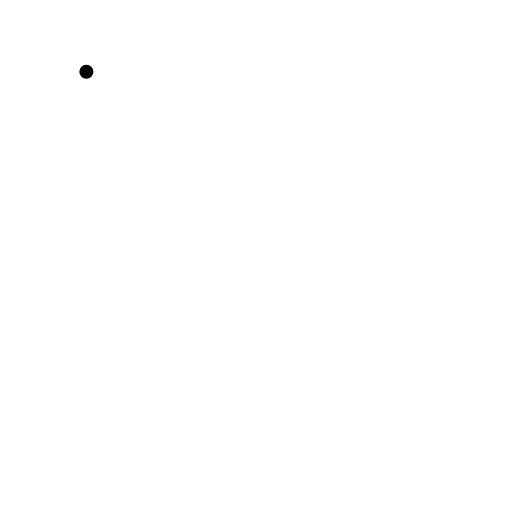
t = 0.00 s
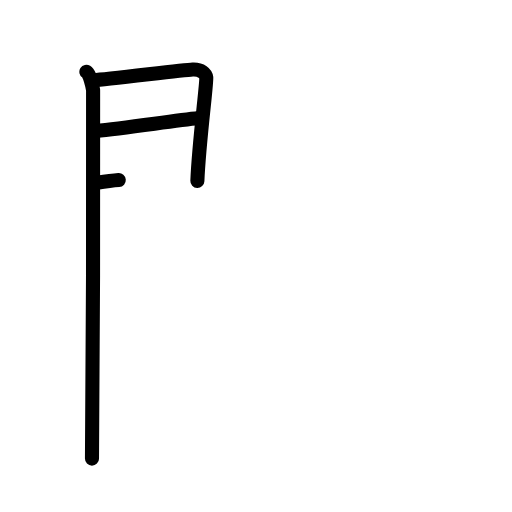
t = 3.25 s
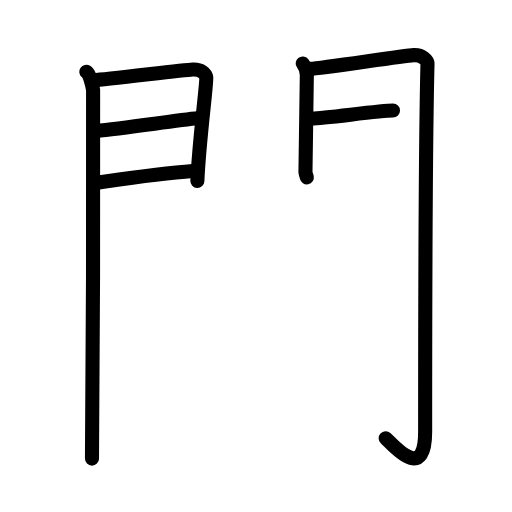
t = 6.75 s
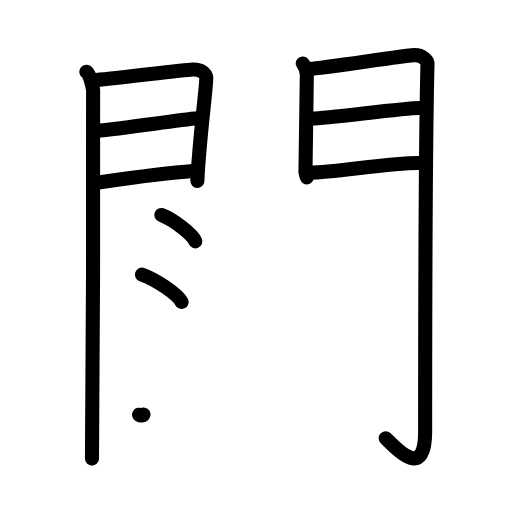
t = 10.13 s
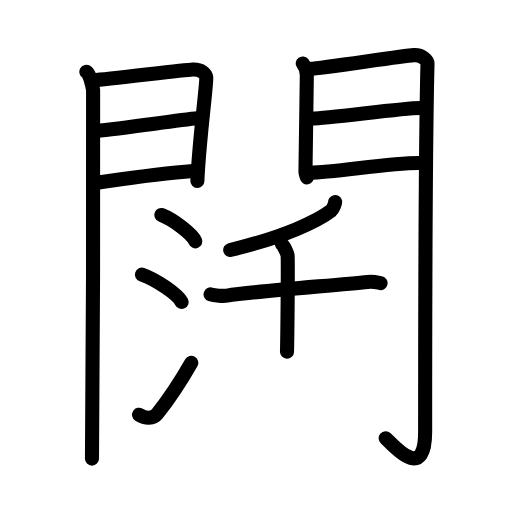
t = 13.63 s
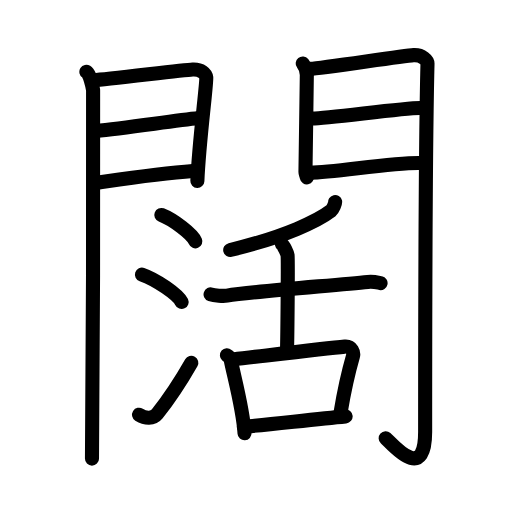
t = 17.00 s

The animated SVG that drew these frames (rendered in a browser with its animation timeline set to each time). Animation: 48 SMIL elements (animate=48); one cycle of 17.00 s.

<?xml version="1.0" encoding="UTF-8"?>
<!--
AniKanjiVG is licensed by CC-BY-SA Paul C. Sommerhoff (https://bitbucket.org/sommerhoff/anikanjivg).
AniKanjiVG uses KanjiVG which is licensed by CC-BY-SA Ulrich Apel (http://kanjivg.tagaini.net).
See also http://creativecommons.org/licenses/by-sa/3.0/
-->
<svg xmlns:kvg='http://kanjivg.tagaini.net' xmlns='http://www.w3.org/2000/svg' width='109' height='109' viewBox='0 0 109 109' style='fill:none;stroke:#000000;stroke-width:3;stroke-linecap:round;stroke-linejoin:round;' id="kvg:kanji_095ca"><g id="kvg:095ca" kvg:element="闊"><g id="kvg:095ca-g1" kvg:element="門" kvg:position="kamae" kvg:radical="general"><g id="kvg:095ca-g2" kvg:position="left"><path id="kvg:095ca-s1" kvg:type="㇑" d="M18.39,15.29c0.73,0.46,1.28,2.98,1.43,3.9c0.15,0.93-0.09,72.64-0.24,78.44"><animate attributeName="d" begin="0.0s" dur="0.5s" from="M18.39,15.29C18.39,15.29,18.39,15.29,18.39,15.29" to="M18.39,15.29c0.73,0.46,1.28,2.98,1.43,3.9" />
<animate attributeName="d" begin="0.5s" dur="0.5s" from="M18.39,15.29c0.73,0.46,1.28,2.98,1.43,3.9c0,0,0,0,0,0,0" to="M18.39,15.29c0.73,0.46,1.28,2.98,1.43,3.9c0.15,0.93-0.09,72.64-0.24,78.44" />
</path>
<path id="kvg:095ca-s2" kvg:type="㇕a" d="M20.02,17.08c2.44-0.1,18.77-2.16,20.99-2.28c1.85-0.1,2.81,0.91,2.9,1.71c0.14,1.23-1.56,13.76-1.89,22.01"><animate attributeName="d" begin="1.0s" dur="0.3333333333333333s" from="M20.02,17.08C20.02,17.08,20.02,17.08,20.02,17.08" to="M20.02,17.08c2.44-0.1,18.77-2.16,20.99-2.28" />
<animate attributeName="d" begin="1.3333333333333333s" dur="0.3333333333333333s" from="M20.02,17.08c2.44-0.1,18.77-2.16,20.99-2.28c0,0,0,0,0,0,0" to="M20.02,17.08c2.44-0.1,18.77-2.16,20.99-2.28c1.85-0.1,2.81,0.91,2.9,1.71" />
<animate attributeName="d" begin="1.6666666666666665s" dur="0.3333333333333333s" from="M20.02,17.08c2.44-0.1,18.77-2.16,20.99-2.28c1.85-0.1,2.81,0.91,2.9,1.71c0,0,0,0,0,0,0" to="M20.02,17.08c2.44-0.1,18.77-2.16,20.99-2.28c1.85-0.1,2.81,0.91,2.9,1.71c0.14,1.23-1.56,13.76-1.89,22.01" />
<animate attributeName="d" begin="0s" dur="1.0s" from="M-100,-100" to="M-100,-100" />
</path>
<path id="kvg:095ca-s3" kvg:type="㇐a" d="M20.45,27.89c5.99-0.59,16.12-2.12,21.88-2.76"><animate attributeName="d" begin="2.0s" dur="1.0s" from="M20.45,27.89C20.45,27.89,20.45,27.89,20.45,27.89" to="M20.45,27.89c5.99-0.59,16.12-2.12,21.88-2.76" />
<animate attributeName="d" begin="0s" dur="2.0s" from="M-100,-100" to="M-100,-100" />
</path>
<path id="kvg:095ca-s4" kvg:type="㇐a" d="M20.02,38.98c8.11-1.15,13.89-2.03,21.06-2.56"><animate attributeName="d" begin="3.0s" dur="1.0s" from="M20.02,38.98C20.02,38.98,20.02,38.98,20.02,38.98" to="M20.02,38.98c8.11-1.15,13.89-2.03,21.06-2.56" />
<animate attributeName="d" begin="0s" dur="3.0s" from="M-100,-100" to="M-100,-100" />
</path>
</g>
<g id="kvg:095ca-g3" kvg:position="right"><path id="kvg:095ca-s5" kvg:type="㇑" d="M64.44,13.51c0.44,0.55,0.88,1.74,0.88,2.48c0,0.74-0.29,20.31-0.29,20.67s0.14,0.37,0.29,1.11"><animate attributeName="d" begin="4.0s" dur="0.5s" from="M64.44,13.51C64.44,13.51,64.44,13.51,64.44,13.51" to="M64.44,13.51c0.44,0.55,0.88,1.74,0.88,2.48" />
<animate attributeName="d" begin="4.5s" dur="0.5s" from="M64.44,13.51c0.44,0.55,0.88,1.74,0.88,2.48c0,0,0,0,0,0,0" to="M64.44,13.51c0.44,0.55,0.88,1.74,0.88,2.48c0,0.74-0.29,20.31-0.29,20.67s0.14,0.37,0.29,1.11" />
<animate attributeName="d" begin="0s" dur="4.0s" from="M-100,-100" to="M-100,-100" />
</path>
<path id="kvg:095ca-s6" kvg:type="㇆a" d="M66.05,14.66c2.49-0.11,19.71-2.79,21.99-2.92c1.9-0.11,2.98,1.15,2.97,1.8c-0.49,19.46-0.5,64.29-0.5,78.4c0,11.06-6.95,2.66-8.4,1.36"><animate attributeName="d" begin="5.0s" dur="0.25s" from="M66.05,14.66C66.05,14.66,66.05,14.66,66.05,14.66" to="M66.05,14.66c2.49-0.11,19.71-2.79,21.99-2.92" />
<animate attributeName="d" begin="5.25s" dur="0.25s" from="M66.05,14.66c2.49-0.11,19.71-2.79,21.99-2.92c0,0,0,0,0,0,0" to="M66.05,14.66c2.49-0.11,19.71-2.79,21.99-2.92c1.9-0.11,2.98,1.15,2.97,1.8" />
<animate attributeName="d" begin="5.5s" dur="0.25s" from="M66.05,14.66c2.49-0.11,19.71-2.79,21.99-2.92c1.9-0.11,2.98,1.15,2.97,1.8c0,0,0,0,0,0,0" to="M66.05,14.66c2.49-0.11,19.71-2.79,21.99-2.92c1.9-0.11,2.98,1.15,2.97,1.8c-0.49,19.46-0.5,64.29-0.5,78.4" />
<animate attributeName="d" begin="5.75s" dur="0.25s" from="M66.05,14.66c2.49-0.11,19.71-2.79,21.99-2.92c1.9-0.11,2.98,1.15,2.97,1.8c-0.49,19.46-0.5,64.29-0.5,78.4c0,0,0,0,0,0,0" to="M66.05,14.66c2.49-0.11,19.71-2.79,21.99-2.92c1.9-0.11,2.98,1.15,2.97,1.8c-0.49,19.46-0.5,64.29-0.5,78.4c0,11.06-6.95,2.66-8.4,1.36" />
<animate attributeName="d" begin="0s" dur="5.0s" from="M-100,-100" to="M-100,-100" />
</path>
<path id="kvg:095ca-s7" kvg:type="㇐a" d="M66.49,25.22c3.38,0,19.09-2.24,22.9-2.24"><animate attributeName="d" begin="6.0s" dur="1.0s" from="M66.49,25.22C66.49,25.22,66.49,25.22,66.49,25.22" to="M66.49,25.22c3.38,0,19.09-2.24,22.9-2.24" />
<animate attributeName="d" begin="0s" dur="6.0s" from="M-100,-100" to="M-100,-100" />
</path>
<path id="kvg:095ca-s8" kvg:type="㇐a" d="M66.05,36.76c4.99,0,16.59-2.06,23.05-2.06"><animate attributeName="d" begin="7.0s" dur="1.0s" from="M66.05,36.76C66.05,36.76,66.05,36.76,66.05,36.76" to="M66.05,36.76c4.99,0,16.59-2.06,23.05-2.06" />
<animate attributeName="d" begin="0s" dur="7.0s" from="M-100,-100" to="M-100,-100" />
</path>
</g>
</g>
<g id="kvg:095ca-g4" kvg:element="活"><g id="kvg:095ca-g5" kvg:element="氵" kvg:variant="true" kvg:original="水" kvg:position="left"><path id="kvg:095ca-s9" kvg:type="㇔" d="M34.34,45.76c2.56,0.99,6.61,4.08,7.25,5.62"><animate attributeName="d" begin="8.0s" dur="1.0s" from="M34.34,45.76C34.34,45.76,34.34,45.76,34.34,45.76" to="M34.34,45.76c2.56,0.99,6.61,4.08,7.25,5.62" />
<animate attributeName="d" begin="0s" dur="8.0s" from="M-100,-100" to="M-100,-100" />
</path>
<path id="kvg:095ca-s10" kvg:type="㇔" d="M30.22,58.45c2.98,1.03,7.69,4.24,8.44,5.84"><animate attributeName="d" begin="9.0s" dur="1.0s" from="M30.22,58.45C30.22,58.45,30.22,58.45,30.22,58.45" to="M30.22,58.45c2.98,1.03,7.69,4.24,8.44,5.84" />
<animate attributeName="d" begin="0s" dur="9.0s" from="M-100,-100" to="M-100,-100" />
</path>
<path id="kvg:095ca-s11" kvg:type="㇀" d="M29.6,88.29c1.36,0.86,3,0.9,3.86-0.17c2.5-3.11,5-6.91,7.27-10.88"><animate attributeName="d" begin="10.0s" dur="0.5s" from="M29.6,88.29C29.6,88.29,29.6,88.29,29.6,88.29" to="M29.6,88.29c1.36,0.86,3,0.9,3.86-0.17" />
<animate attributeName="d" begin="10.5s" dur="0.5s" from="M29.6,88.29c1.36,0.86,3,0.9,3.86-0.17c0,0,0,0,0,0,0" to="M29.6,88.29c1.36,0.86,3,0.9,3.86-0.17c2.5-3.11,5-6.91,7.27-10.88" />
<animate attributeName="d" begin="0s" dur="10.0s" from="M-100,-100" to="M-100,-100" />
</path>
</g>
<g id="kvg:095ca-g6" kvg:element="舌" kvg:position="right"><g id="kvg:095ca-g7" kvg:position="top"><path id="kvg:095ca-s12" kvg:type="㇒" d="M71.35,43c0.06,0.25-0.49,1.58-0.84,1.85c-2.7,2.07-9.54,5.49-21.5,8.37"><animate attributeName="d" begin="11.0s" dur="0.5s" from="M71.35,43C71.35,43,71.35,43,71.35,43" to="M71.35,43c0.06,0.25-0.49,1.58-0.84,1.85" />
<animate attributeName="d" begin="11.5s" dur="0.5s" from="M71.35,43c0.06,0.25-0.49,1.58-0.84,1.85c0,0,0,0,0,0,0" to="M71.35,43c0.06,0.25-0.49,1.58-0.84,1.85c-2.7,2.07-9.54,5.49-21.5,8.37" />
<animate attributeName="d" begin="0s" dur="11.0s" from="M-100,-100" to="M-100,-100" />
</path>
<path id="kvg:095ca-s13" kvg:type="㇐" d="M44.83,62.67c0.78,0.26,2.74,0.39,3.51,0.26c5.93-0.95,23.16-2.19,29.95-2.92c1.29-0.14,2.08,0.13,2.73,0.26"><animate attributeName="d" begin="12.0s" dur="0.3333333333333333s" from="M44.83,62.67C44.83,62.67,44.83,62.67,44.83,62.67" to="M44.83,62.67c0.78,0.26,2.74,0.39,3.51,0.26" />
<animate attributeName="d" begin="12.333333333333334s" dur="0.3333333333333333s" from="M44.83,62.67c0.78,0.26,2.74,0.39,3.51,0.26c0,0,0,0,0,0,0" to="M44.83,62.67c0.78,0.26,2.74,0.39,3.51,0.26c5.93-0.95,23.16-2.19,29.95-2.92" />
<animate attributeName="d" begin="12.666666666666666s" dur="0.3333333333333333s" from="M44.83,62.67c0.78,0.26,2.74,0.39,3.51,0.26c5.93-0.95,23.16-2.19,29.95-2.92c0,0,0,0,0,0,0" to="M44.83,62.67c0.78,0.26,2.74,0.39,3.51,0.26c5.93-0.95,23.16-2.19,29.95-2.92c1.29-0.14,2.08,0.13,2.73,0.26" />
<animate attributeName="d" begin="0s" dur="12.0s" from="M-100,-100" to="M-100,-100" />
</path>
<path id="kvg:095ca-s14" kvg:type="㇑a" d="M60.03,52.01c0.36,0.25,1.12,1.86,1.19,2.35c0.13,0.92-0.04,17.33-0.12,20.52"><animate attributeName="d" begin="13.0s" dur="0.5s" from="M60.03,52.01C60.03,52.01,60.03,52.01,60.03,52.01" to="M60.03,52.01c0.36,0.25,1.12,1.86,1.19,2.35" />
<animate attributeName="d" begin="13.5s" dur="0.5s" from="M60.03,52.01c0.36,0.25,1.12,1.86,1.19,2.35c0,0,0,0,0,0,0" to="M60.03,52.01c0.36,0.25,1.12,1.86,1.19,2.35c0.13,0.92-0.04,17.33-0.12,20.52" />
<animate attributeName="d" begin="0s" dur="13.0s" from="M-100,-100" to="M-100,-100" />
</path>
</g>
<g id="kvg:095ca-g8" kvg:element="口" kvg:position="bottom"><path id="kvg:095ca-s15" kvg:type="㇑" d="M48.31,75.62c0.31,0.27,0.71,0.47,0.77,0.82c0.65,3.43,2.65,10.48,2.98,15.8"><animate attributeName="d" begin="14.0s" dur="0.5s" from="M48.31,75.62C48.31,75.62,48.31,75.62,48.31,75.62" to="M48.31,75.62c0.31,0.27,0.71,0.47,0.77,0.82" />
<animate attributeName="d" begin="14.5s" dur="0.5s" from="M48.31,75.62c0.31,0.27,0.71,0.47,0.77,0.82c0,0,0,0,0,0,0" to="M48.31,75.62c0.31,0.27,0.71,0.47,0.77,0.82c0.65,3.43,2.65,10.48,2.98,15.8" />
<animate attributeName="d" begin="0s" dur="14.0s" from="M-100,-100" to="M-100,-100" />
</path>
<path id="kvg:095ca-s16" kvg:type="㇕b" d="M49.69,76.51c7.39-0.86,19.56-2.37,23.71-2.72c1.52-0.13,1.96,1.31,1.74,2.07c-0.9,3.14-1.83,7.11-2.61,11.84"><animate attributeName="d" begin="15.0s" dur="0.3333333333333333s" from="M49.69,76.51C49.69,76.51,49.69,76.51,49.69,76.51" to="M49.69,76.51c7.39-0.86,19.56-2.37,23.71-2.72" />
<animate attributeName="d" begin="15.333333333333334s" dur="0.3333333333333333s" from="M49.69,76.51c7.39-0.86,19.56-2.37,23.71-2.72c0,0,0,0,0,0,0" to="M49.69,76.51c7.39-0.86,19.56-2.37,23.71-2.72c1.52-0.13,1.96,1.31,1.74,2.07" />
<animate attributeName="d" begin="15.666666666666666s" dur="0.3333333333333333s" from="M49.69,76.51c7.39-0.86,19.56-2.37,23.71-2.72c1.52-0.13,1.96,1.31,1.74,2.07c0,0,0,0,0,0,0" to="M49.69,76.51c7.39-0.86,19.56-2.37,23.71-2.72c1.52-0.13,1.96,1.31,1.74,2.07c-0.9,3.14-1.83,7.11-2.61,11.84" />
<animate attributeName="d" begin="0s" dur="15.0s" from="M-100,-100" to="M-100,-100" />
</path>
<path id="kvg:095ca-s17" kvg:type="㇐b" d="M51.92,90.84c4.88-0.4,14.96-1.59,21.66-2.2"><animate attributeName="d" begin="16.0s" dur="1.0s" from="M51.92,90.84C51.92,90.84,51.92,90.84,51.92,90.84" to="M51.92,90.84c4.88-0.4,14.96-1.59,21.66-2.2" />
<animate attributeName="d" begin="0s" dur="16.0s" from="M-100,-100" to="M-100,-100" />
</path>
</g>
</g>
</g>
</g>
</svg>
